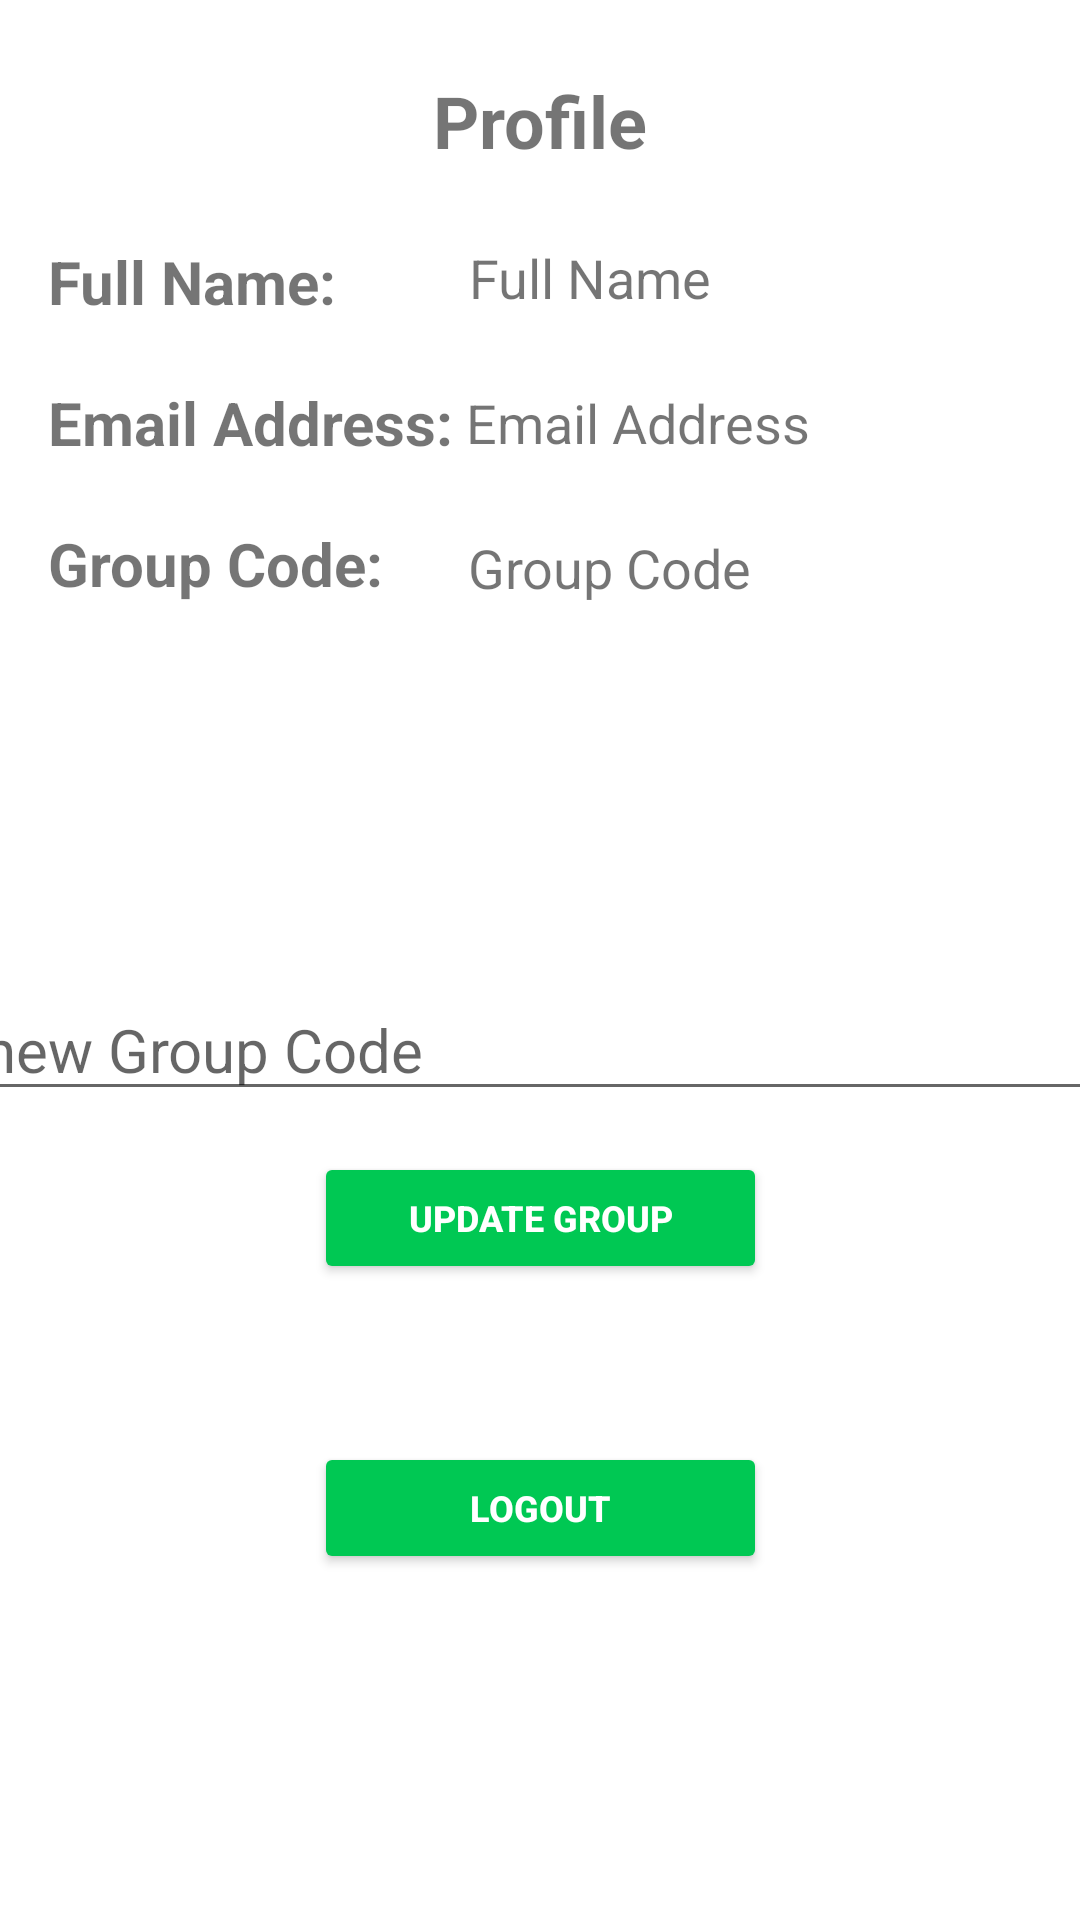

This screen was rendered from an Android layout file. Write that file and the resources it references.
<!-- AndroidManifest.xml: application theme Theme.BoardGamer -->
<!-- res/layout/activity_profile.xml -->
<?xml version="1.0" encoding="utf-8"?>
<androidx.constraintlayout.widget.ConstraintLayout xmlns:android="http://schemas.android.com/apk/res/android"
    xmlns:app="http://schemas.android.com/apk/res-auto"
    xmlns:tools="http://schemas.android.com/tools"
    android:layout_width="match_parent"
    android:layout_height="match_parent"
    tools:context=".Auth.ProfileActivity">


    <TextView
        android:id="@+id/greeting"
        android:layout_width="wrap_content"
        android:layout_height="wrap_content"
        android:layout_marginTop="24dp"
        android:text="Profile"
        android:textSize="24sp"
        android:textStyle="bold"
        app:layout_constraintEnd_toEndOf="parent"
        app:layout_constraintLeft_toLeftOf="parent"
        app:layout_constraintStart_toStartOf="parent"
        app:layout_constraintTop_toTopOf="parent" />

    <TextView
        android:id="@+id/fullNameTitle"
        android:layout_width="wrap_content"
        android:layout_height="wrap_content"
        android:layout_marginStart="44dp"
        android:layout_marginTop="24dp"
        android:text="Full Name"
        android:textSize="18sp"
        app:layout_constraintStart_toEndOf="@+id/fullName"
        app:layout_constraintTop_toBottomOf="@+id/greeting" />

    <TextView
        android:id="@+id/fullName"
        android:layout_width="wrap_content"
        android:layout_height="wrap_content"
        android:layout_marginStart="16dp"
        android:layout_marginTop="24dp"
        android:text="Full Name:"
        android:textSize="20sp"
        android:textStyle="bold"
        app:layout_constraintStart_toStartOf="parent"
        app:layout_constraintTop_toBottomOf="@+id/greeting" />

    <TextView
        android:id="@+id/email"
        android:layout_width="wrap_content"
        android:layout_height="wrap_content"
        android:layout_marginStart="16dp"
        android:layout_marginTop="20dp"
        android:text="Email Address:"
        android:textSize="20sp"
        android:textStyle="bold"
        app:layout_constraintStart_toStartOf="parent"
        app:layout_constraintTop_toBottomOf="@+id/fullName" />

    <TextView
        android:id="@+id/groupCode"
        android:layout_width="wrap_content"
        android:layout_height="wrap_content"
        android:layout_marginStart="16dp"
        android:layout_marginTop="20dp"
        android:text="Group Code:"
        android:textSize="20sp"
        android:textStyle="bold"
        app:layout_constraintStart_toStartOf="parent"
        app:layout_constraintTop_toBottomOf="@+id/email" />

    <TextView
        android:id="@+id/emailAddressTitle"
        android:layout_width="wrap_content"
        android:layout_height="wrap_content"
        android:layout_marginStart="4dp"
        android:layout_marginTop="24dp"
        android:text="Email Address"
        android:textSize="18sp"
        app:layout_constraintStart_toEndOf="@+id/email"
        app:layout_constraintTop_toBottomOf="@+id/fullNameTitle" />

    <TextView
        android:id="@+id/groupTitle"
        android:layout_width="wrap_content"
        android:layout_height="wrap_content"
        android:layout_marginStart="28dp"
        android:layout_marginTop="24dp"
        android:text="Group Code"
        android:textSize="18sp"
        app:layout_constraintStart_toEndOf="@+id/groupCode"
        app:layout_constraintTop_toBottomOf="@+id/emailAddressTitle" />

    <EditText
        android:id="@+id/newGroupCode"
        android:layout_width="380dp"
        android:layout_height="wrap_content"
        android:ems="10"
        android:hint="new Group Code"
        android:inputType="text"
        android:textSize="20sp"
        app:layout_constraintBottom_toTopOf="@+id/updateGroup"
        app:layout_constraintHorizontal_bias="0.516"
        app:layout_constraintLeft_toLeftOf="parent"
        app:layout_constraintRight_toRightOf="parent"
        app:layout_constraintTop_toBottomOf="@+id/groupTitle"
        app:layout_constraintVertical_bias="0.902" />

    <Button
        android:id="@+id/updateGroup"
        android:layout_width="151dp"
        android:layout_height="44dp"
        android:layout_marginTop="384dp"
        android:backgroundTint="#00C853"
        android:text="Update Group"
        android:textColor="#ffffff"
        android:textSize="12sp"
        android:textStyle="bold"
        app:layout_constraintEnd_toEndOf="parent"
        app:layout_constraintStart_toStartOf="parent"
        app:layout_constraintTop_toTopOf="parent" />

    <Button
        android:id="@+id/signOut"
        android:layout_width="151dp"
        android:layout_height="44dp"
        android:backgroundTint="#00C853"
        android:text="Logout"
        android:textColor="#ffffff"
        android:textSize="12sp"
        android:textStyle="bold"
        app:layout_constraintBottom_toBottomOf="parent"
        app:layout_constraintLeft_toLeftOf="parent"
        app:layout_constraintRight_toRightOf="parent"
        app:layout_constraintTop_toBottomOf="@+id/updateGroup"
        app:layout_constraintVertical_bias="0.314" />

</androidx.constraintlayout.widget.ConstraintLayout>
<!-- resources referenced by this layout -->
<resources>
  <style name="Theme.BoardGamer" parent="Theme.MaterialComponents.DayNight.NoActionBar">
          
          <item name="colorPrimary">@color/purple_500</item>
          <item name="colorPrimaryVariant">@color/purple_700</item>
          <item name="colorOnPrimary">@color/white</item>
          
          <item name="colorSecondary">@color/teal_200</item>
          <item name="colorSecondaryVariant">@color/teal_700</item>
          <item name="colorOnSecondary">@color/black</item>
          
          <item name="android:statusBarColor" tools:targetApi="l">?attr/colorPrimaryVariant</item>
          
      </style>
  <!-- not gathered from this repository: default colours our renderer supplied (Android Studio template values) -->
  <color name="purple_500">#FF6200EE</color>
  <color name="purple_700">#FF3700B3</color>
  <color name="teal_200">#FF03DAC5</color>
  <color name="teal_700">#FF018786</color>
  <color name="black">#FF000000</color>
  <color name="white">#FFFFFFFF</color>
</resources>
